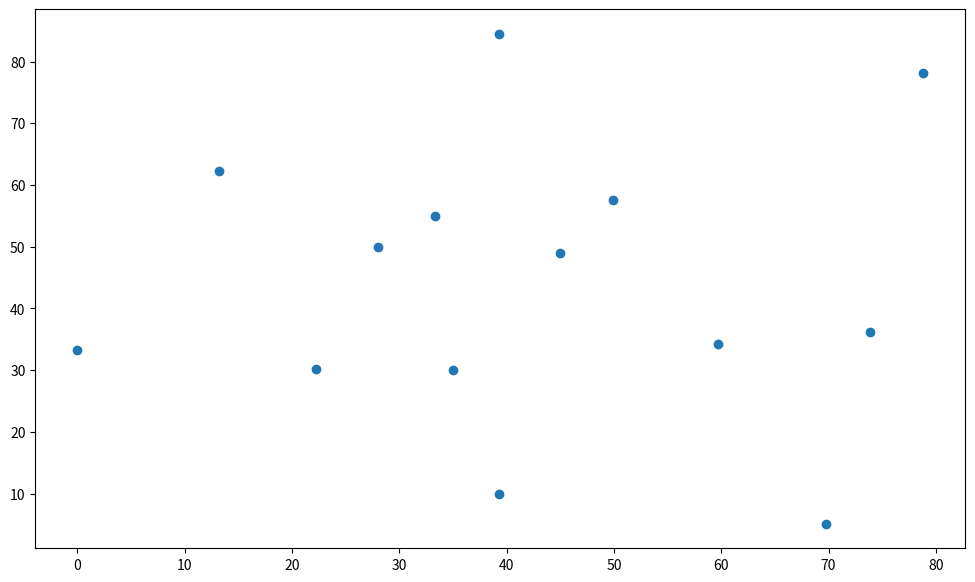
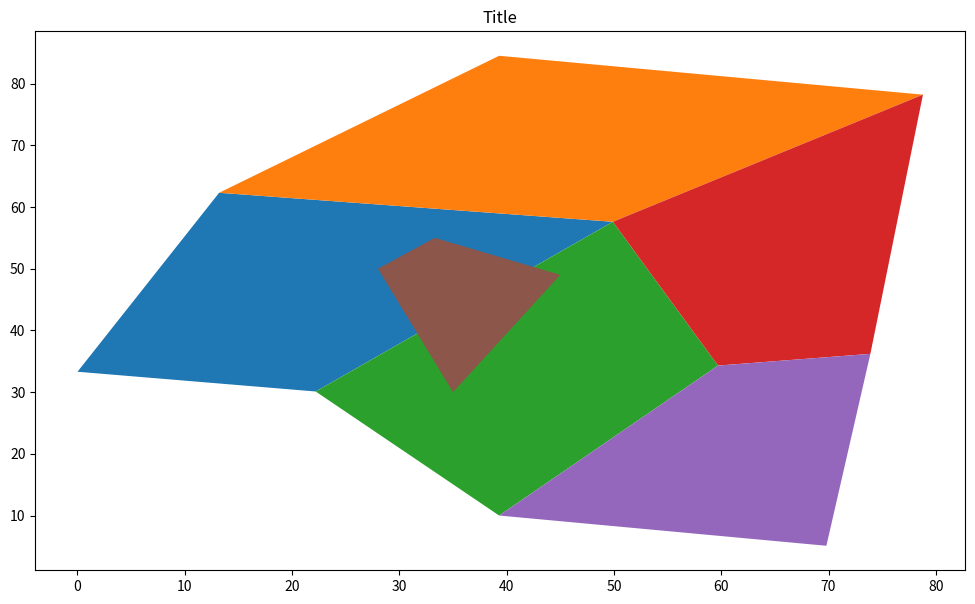

Python code for these plots, in order:
#!/usr/bin/env python
# coding: utf-8

# In[1]:


# Libraries 
import numpy as np
import matplotlib.pyplot as plt


# In[2]:


# coordinate matrix
# coord = [nº of node | X | Y] 
coord = np.array([[1,    0, 33.3],
                  [2, 13.2, 62.3],
                  [3, 39.3, 84.5],
                  [4, 22.2, 30.1],
                  [5, 49.9, 57.6],
                  [6, 78.8, 78.2],
                  [7, 39.3, 10.0],
                  [8, 59.7, 34.3],
                  [9, 73.9, 36.2],
                 [10, 69.8,  5.1],
                 [11, 28.0, 50.0],
                 [12, 33.3, 55.0],
                 [13, 45.0, 49.0],
                 [14, 35.0, 30.0]])

fig, ax = plt.subplots(figsize = (12, 7))
plt.scatter(coord[:,1], coord[:,2])


# In[3]:


# incidence matrix
# inci=[nº of element| node 1 | node 2 | node 3 | node 4 ] 
inci = np.array([[1, 1, 4, 5, 2],
                 [2, 2, 5, 6, 3],
                 [3, 4, 7, 8, 5],
                 [4, 5, 8, 9, 6],
                [5, 7, 10, 9, 8],
             [6, 11, 14, 13, 12]])


# In[4]:


# pluviometer matrix
u = np.array([4.62, 3.81, 4.76, 5.45, 4.90, 10.35, 4.96, 4.26, 18.36, 15.69])


# In[5]:


# plot element
fig, ax = plt.subplots(figsize = (12, 7))
for i in range(np.size(inci,0)):
    x = [coord[inci[i,1] - 1,1], coord[inci[i,2] - 1,1], coord[inci[i,3] - 1,1], coord[inci[i,4] - 1,1], coord[inci[i,1] - 1,1]]
    y = [coord[inci[i,1] - 1,2], coord[inci[i,2] - 1,2], coord[inci[i,3] - 1,2], coord[inci[i,4] - 1,2], coord[inci[i,1] - 1,2]]
    ax.fill(x,y)
    ax.title.set_text('Title')


# In[6]:


# total area by analytical geometry
A = 0 

for i in range(np.size(inci, 1)):
    x1 = coord[inci[i,1] - 1,1]
    x2 = coord[inci[i,2] - 1,1]
    x3 = coord[inci[i,3] - 1,1]
    x4 = coord[inci[i,4] - 1,1]
    
    y1 = coord[inci[i,1] - 1,2]
    y2 = coord[inci[i,2] - 1,2]
    y3 = coord[inci[i,3] - 1,2]
    y4 = coord[inci[i,4] - 1,2]
    
    a = 0.5*(x1*y2-x2*y1-x1*y4+x2*y3-x3*y2+x4*y1+x3*y4-x4*y3)
    print('Element ' + str(i) + ': ' + str(a) + ' km²')
    A += a
    
print('Total area ' + str(A) + ' km²')


# In[9]:


# total - rain
Q = 0
for i in range(np.size(inci, 1)):
    x1 = coord[inci[i,1] - 1,1]
    x2 = coord[inci[i,2] - 1,1]
    x3 = coord[inci[i,3] - 1,1]
    x4 = coord[inci[i,4] - 1,1]
    
    y1 = coord[inci[i,1] - 1,2]
    y2 = coord[inci[i,2] - 1,2]
    y3 = coord[inci[i,3] - 1,2]
    y4 = coord[inci[i,4] - 1,2]
    
    u1 = u[inci[i,1] - 1]
    u2 = u[inci[i,2] - 1]
    u3 = u[inci[i,3] - 1]
    u4 = u[inci[i,4] - 1]
    
    q = (4*(u1/4 - u2/4 - u3/4 + u4/4)*((x1*y3)/8 - (x3*y1)/8 - (x1*y4)/8 - (x2*y3)/8 + (x3*y2)/8 + (x4*y1)/8 + (x2*y4)/8 - (x4*y2)/8))/3 + (4*(u1/4 + u2/4 - u3/4 - u4/4)*((x1*y2)/8 - (x2*y1)/8 - (x1*y3)/8 + (x3*y1)/8 + (x2*y4)/8 - (x4*y2)/8 - (x3*y4)/8 + (x4*y3)/8))/3 + 4*(u1/4 + u2/4 + u3/4 + u4/4)*((x1*y2)/8 - (x2*y1)/8 - (x1*y4)/8 + (x2*y3)/8 - (x3*y2)/8 + (x4*y1)/8 + (x3*y4)/8 - (x4*y3)/8);
    print('Element ' + str(i) + ': ' + str(q) + ' mm³')
    
    Q += q
    
print('Total rain ' + str(Q) + ' mm³')


# In[ ]:




